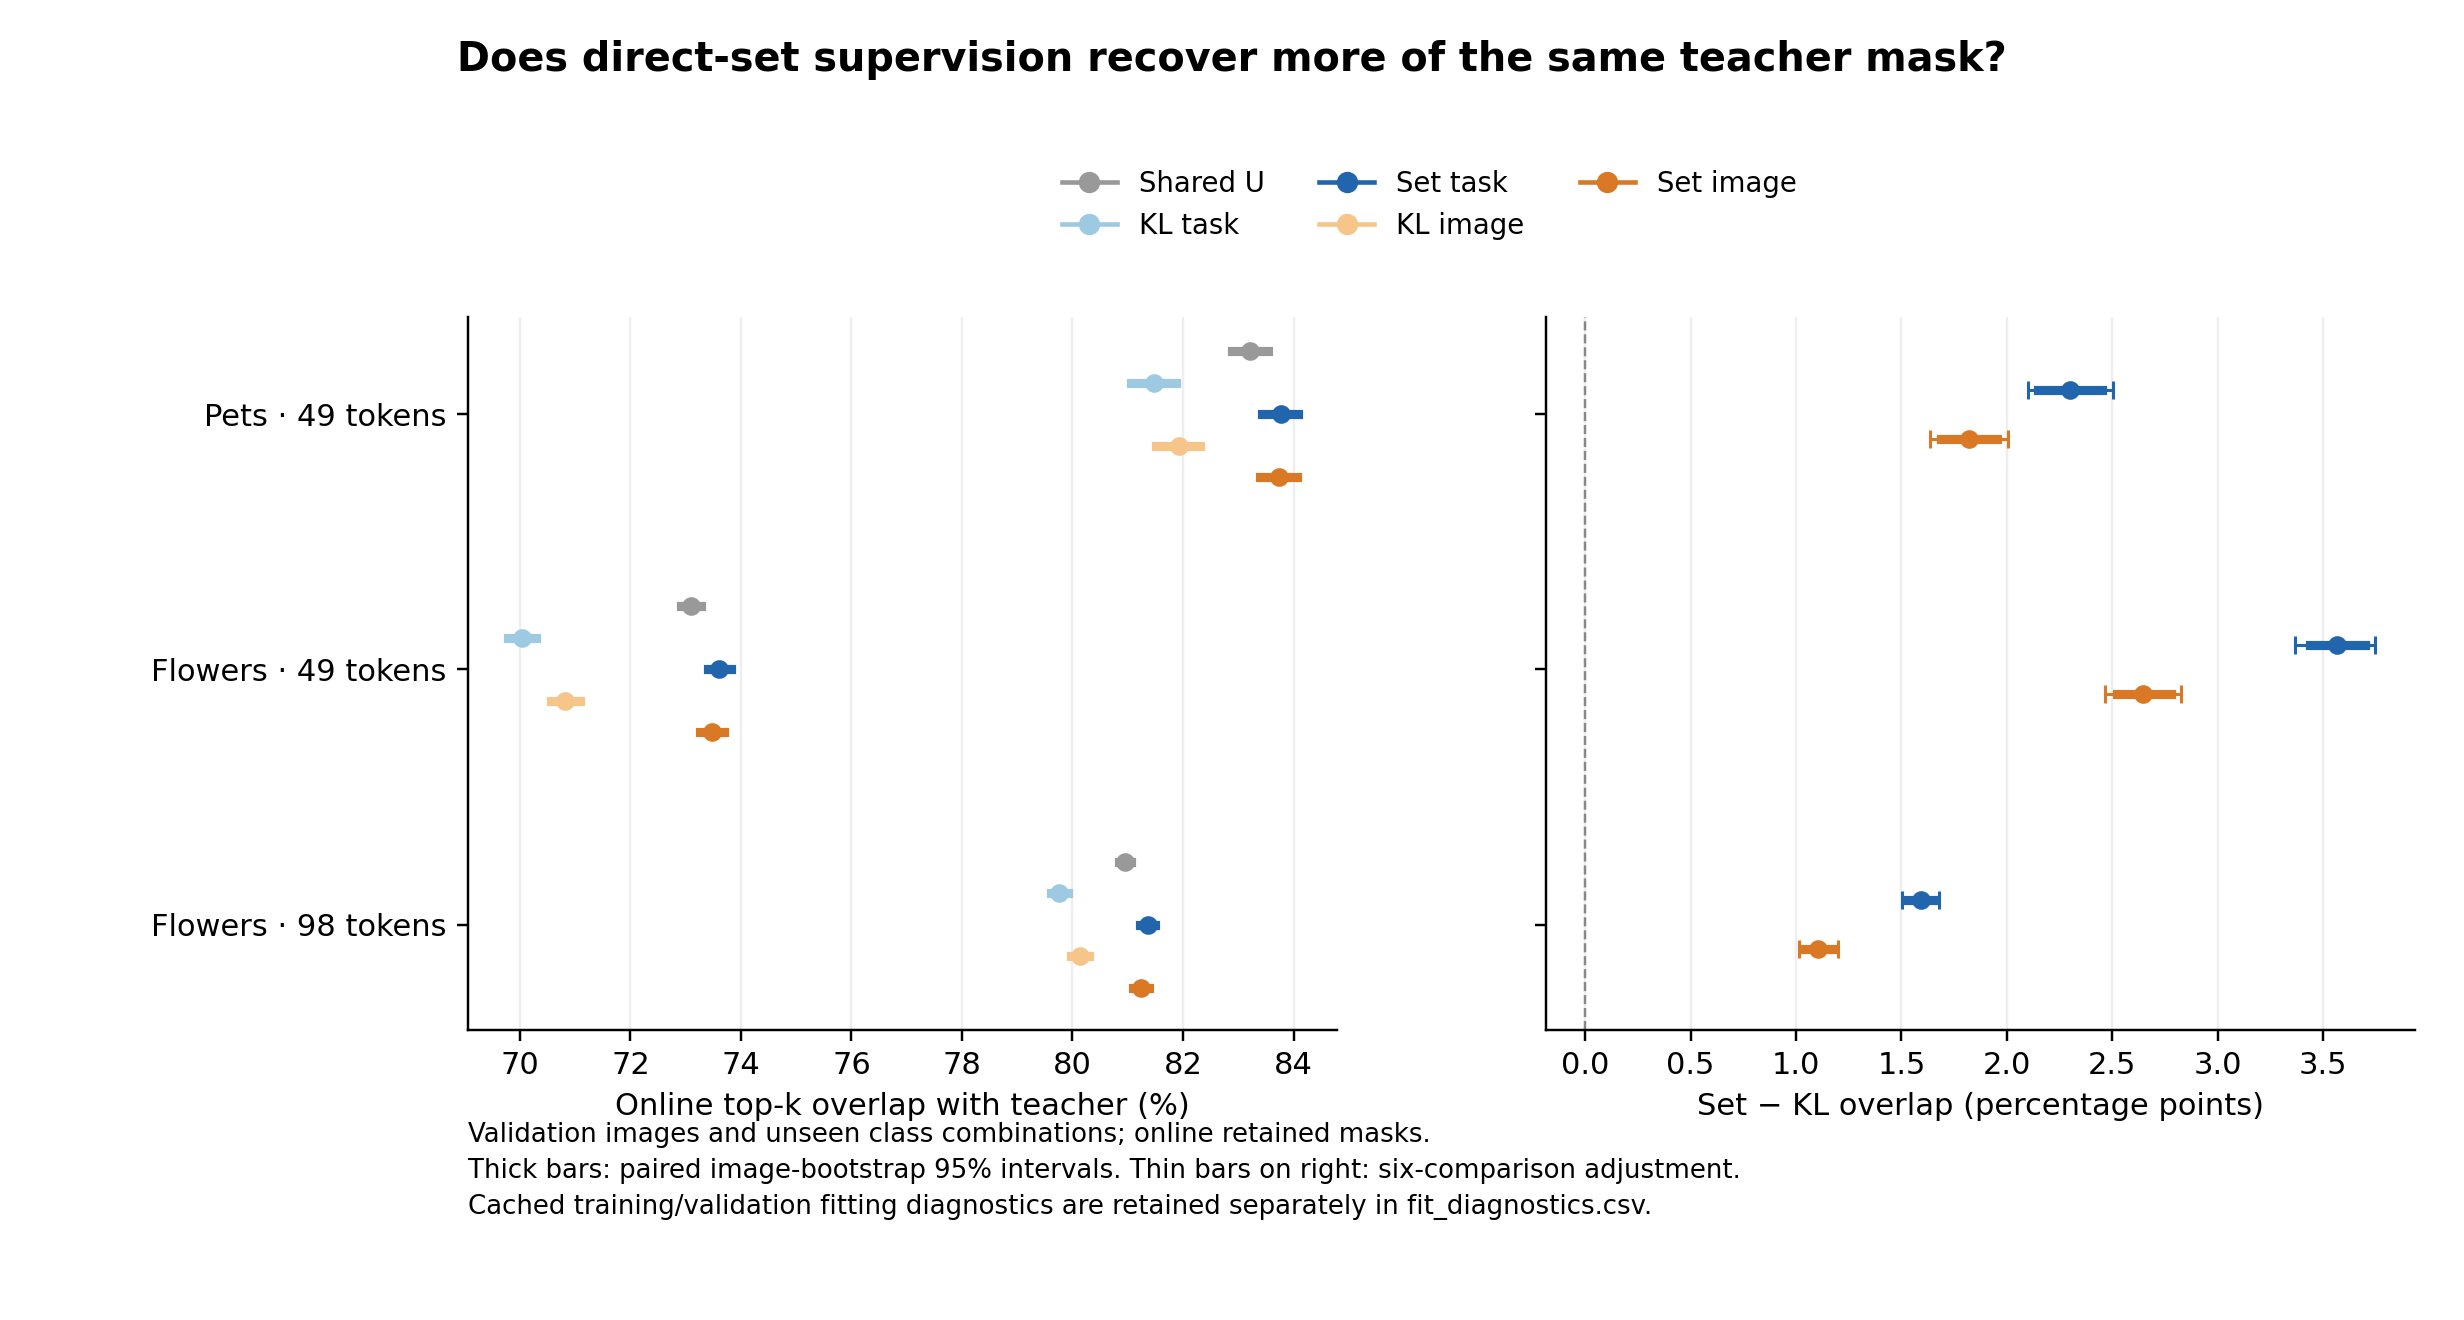

The table this chart was drawn from, first rows:
setting, kind, method, mean, ci95_low, ci95_high, individual_interval_level, adjusted_low, adjusted_high
pets_b16_49, absolute, shared, 0.8322, 0.8288, 0.8354, , , 
pets_b16_49, absolute, kl_task, 0.8147, 0.8105, 0.8187, , , 
pets_b16_49, absolute, set_task, 0.8377, 0.8343, 0.8407, , , 
pets_b16_49, absolute, kl_image, 0.8192, 0.8152, 0.823, , , 
pets_b16_49, absolute, set_image, 0.8374, 0.834, 0.8406, , , 
pets_b16_49, difference, set_task_minus_kl_task, 0.023, 0.02146, 0.02451, 0.9917, 0.02101, 0.02503
pets_b16_49, difference, set_image_minus_kl_image, 0.01821, 0.01689, 0.01955, 0.9917, 0.01636, 0.02005
flowers_b16_49, absolute, shared, 0.731, 0.7292, 0.7328, , , 
flowers_b16_49, absolute, kl_task, 0.7004, 0.6978, 0.703, , , 
flowers_b16_49, absolute, set_task, 0.736, 0.734, 0.7381, , , 
flowers_b16_49, absolute, kl_image, 0.7083, 0.7056, 0.7109, , , 
flowers_b16_49, absolute, set_image, 0.7347, 0.7326, 0.7369, , , 
flowers_b16_49, difference, set_task_minus_kl_task, 0.03566, 0.03436, 0.037, 0.9917, 0.03369, 0.03748
flowers_b16_49, difference, set_image_minus_kl_image, 0.02648, 0.02522, 0.02778, 0.9917, 0.02468, 0.02825
flowers_b16_98, absolute, shared, 0.8095, 0.8084, 0.8106, , , 
flowers_b16_98, absolute, kl_task, 0.7976, 0.7961, 0.7992, , , 
flowers_b16_98, absolute, set_task, 0.8136, 0.8122, 0.815, , , 
flowers_b16_98, absolute, kl_image, 0.8014, 0.7998, 0.803, , , 
flowers_b16_98, absolute, set_image, 0.8124, 0.811, 0.8138, , , 
flowers_b16_98, difference, set_task_minus_kl_task, 0.01595, 0.01528, 0.01659, 0.9917, 0.01502, 0.0168
flowers_b16_98, difference, set_image_minus_kl_image, 0.01105, 0.01035, 0.01177, 0.9917, 0.01015, 0.01197
